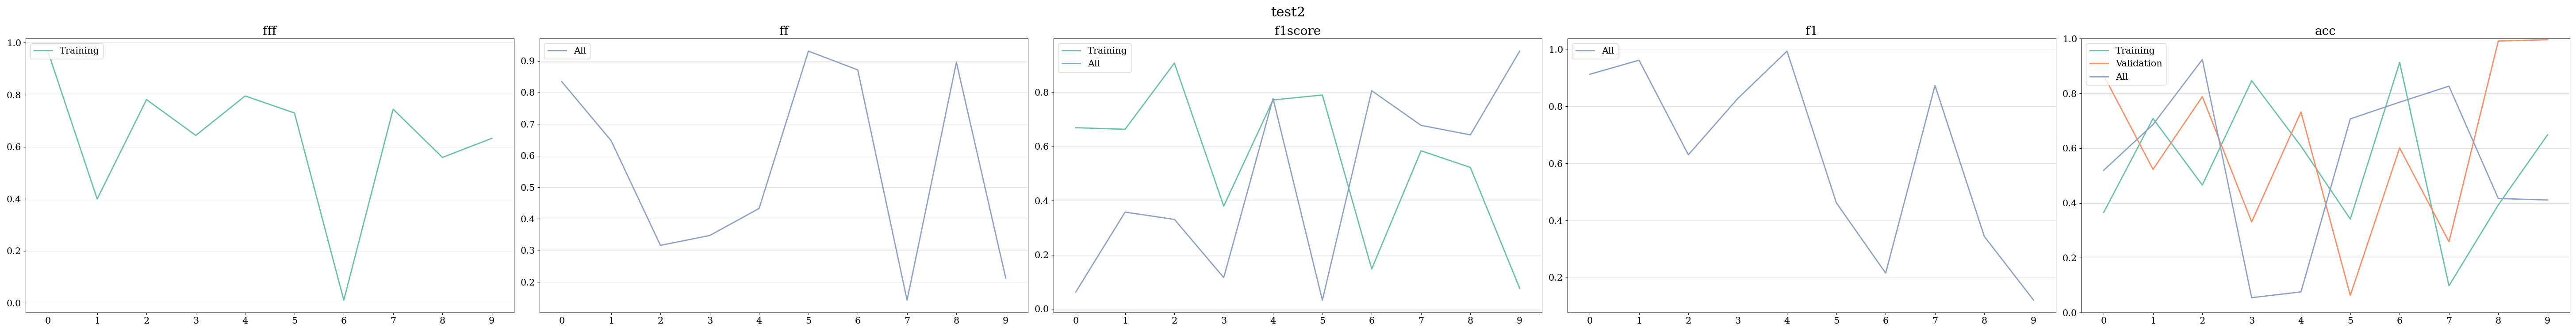

The table this chart was drawn from, first rows:
acc, f1score, fff, epoch, tag, ff, f1, experiment_name
0.3658, 0.6691, 0.9676, 0, Training, , , test2
0.7085, 0.6633, 0.3995, 1, Training, , , test2
0.4658, 0.9078, 0.7813, 2, Training, , , test2
0.8465, 0.3796, 0.6437, 3, Training, , , test2
0.6077, 0.7717, 0.7953, 4, Training, , , test2
0.3415, 0.7898, 0.7299, 5, Training, , , test2
0.9131, 0.1475, 0.01072, 6, Training, , , test2
0.09815, 0.5839, 0.7445, 7, Training, , , test2
0.3932, 0.5225, 0.5593, 8, Training, , , test2
0.6492, 0.07622, 0.6325, 9, Training, , , test2
0.8663, , , 0, Validation, , , test2
0.523, , , 1, Validation, , , test2
0.7884, , , 2, Validation, , , test2
0.3311, , , 3, Validation, , , test2
0.7324, , , 4, Validation, , , test2
0.06317, , , 5, Validation, , , test2
0.6014, , , 6, Validation, , , test2
0.2586, , , 7, Validation, , , test2
0.9913, , , 8, Validation, , , test2
0.9962, , , 9, Validation, , , test2
0.5195, 0.06249, , 0, All, 0.8341, 0.9128, test2
0.6865, 0.3576, , 1, All, 0.6475, 0.9623, test2
0.9239, 0.3306, , 2, All, 0.3161, 0.6304, test2
0.0546, 0.1159, , 3, All, 0.3473, 0.8276, test2
0.07576, 0.7766, , 4, All, 0.4329, 0.9942, test2
0.7073, 0.0324, , 5, All, 0.9309, 0.4621, test2
0.7682, 0.8057, , 6, All, 0.8714, 0.2153, test2
0.8267, 0.6778, , 7, All, 0.1426, 0.8736, test2
0.4167, 0.6427, , 8, All, 0.8953, 0.344, test2
0.4111, 0.9519, , 9, All, 0.2126, 0.1204, test2
